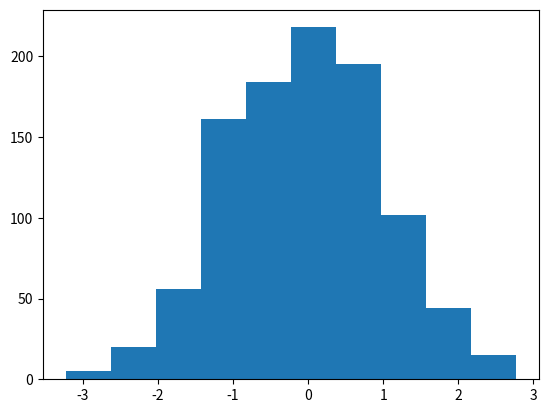

The script that saved this image:
import numpy as np

a = np.array([[1, 2], [3, 4]])
b = np.array([[5, 6], [7, 8]])
result = np.dot(a, b)
print(result)

# Matrix decomposition:
u, s, v = np.linalg.svd(a)
print(u)

t = np.transpose(a)
print(t)

eignenvalues, eigenvectors = np.linalg.eig(a)
print(eigenvectors)
print(eignenvalues)

inverse_a = np.linalg.inv(a)
print(inverse_a)

# NUMPY HISTOGRAM

import matplotlib.pyplot as plt

data = np.random.randn(1000)
plt.hist(data, bins=10)
